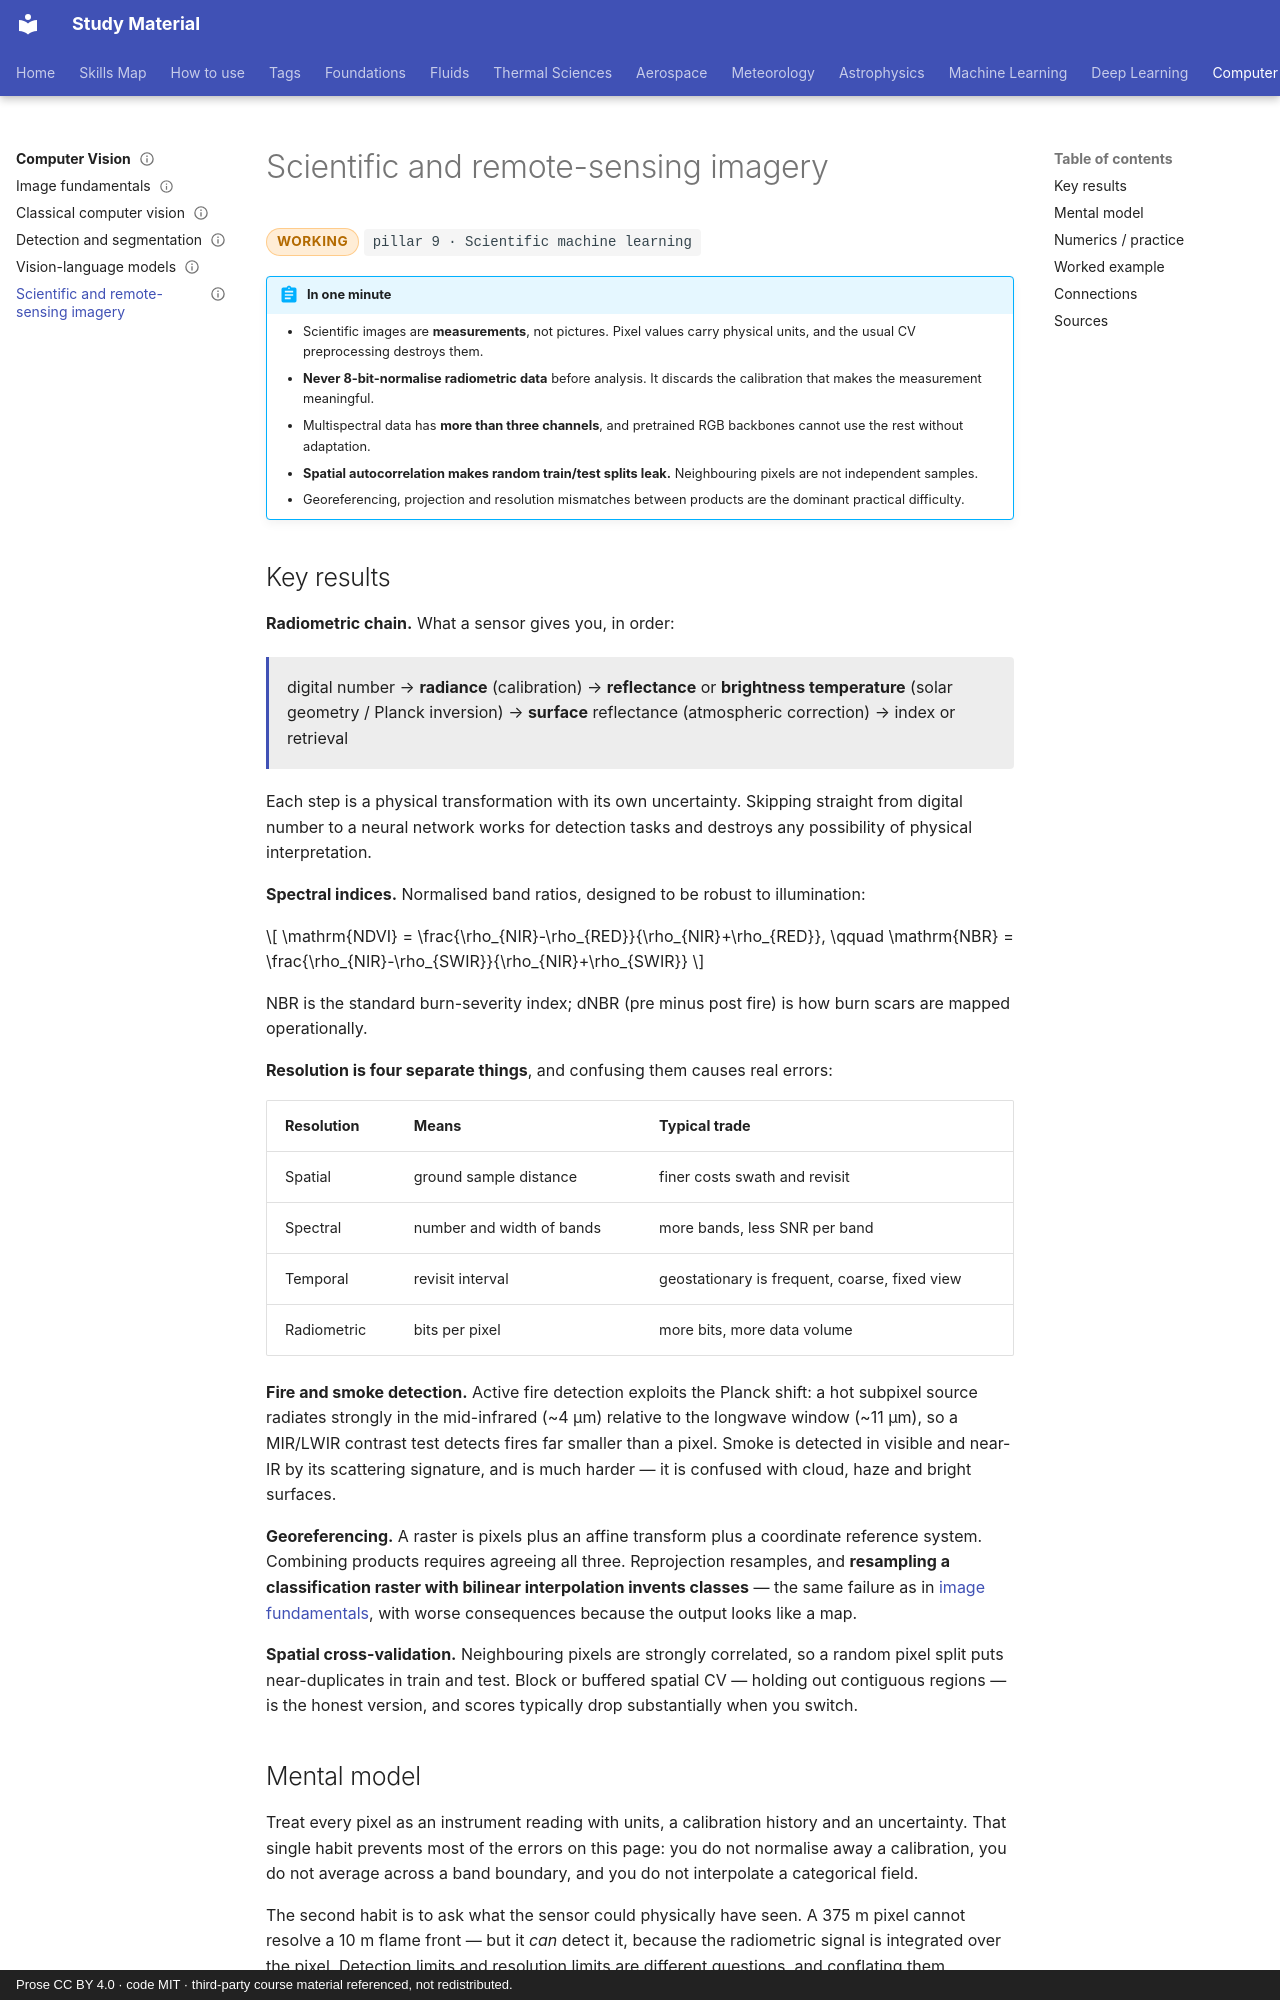

repository: pkjha-aero/StudyMaterial · page: cv/scientific-imagery/index.html · generator: mkdocs · copyright: Prose CC BY 4.0 · code MIT · third-party course material referenced, not redistributed.

---
title: Scientific and remote-sensing imagery
status: working
tags: [pillar-9, computer-vision, remote-sensing, wildfire, validation]
updated: 2026-09-26
---

# Scientific and remote-sensing imagery

<span class="status status-working">working</span>
<span class="pillar">pillar 9 &middot; Scientific machine learning</span>

!!! abstract "In one minute"
    - Scientific images are **measurements**, not pictures. Pixel values carry physical units, and the usual CV preprocessing destroys them.
    - **Never 8-bit-normalise radiometric data** before analysis. It discards the calibration that makes the measurement meaningful.
    - Multispectral data has **more than three channels**, and pretrained RGB backbones cannot use the rest without adaptation.
    - **Spatial autocorrelation makes random train/test splits leak.** Neighbouring pixels are not independent samples.
    - Georeferencing, projection and resolution mismatches between products are the dominant practical difficulty.

## Key results

**Radiometric chain.** What a sensor gives you, in order:

<div class="result" markdown>

digital number → **radiance** (calibration) → **reflectance** or **brightness temperature** (solar geometry / Planck inversion) → **surface** reflectance (atmospheric correction) → index or retrieval

</div>

Each step is a physical transformation with its own uncertainty. Skipping straight from digital number to a neural network works for detection tasks and destroys any possibility of physical interpretation.

**Spectral indices.** Normalised band ratios, designed to be robust to illumination:

\[
\mathrm{NDVI} = \frac{\rho_{NIR}-\rho_{RED}}{\rho_{NIR}+\rho_{RED}},
\qquad
\mathrm{NBR} = \frac{\rho_{NIR}-\rho_{SWIR}}{\rho_{NIR}+\rho_{SWIR}}
\]

NBR is the standard burn-severity index; dNBR (pre minus post fire) is how burn scars are mapped operationally.

**Resolution is four separate things**, and confusing them causes real errors:

| Resolution | Means | Typical trade |
|---|---|---|
| Spatial | ground sample distance | finer costs swath and revisit |
| Spectral | number and width of bands | more bands, less SNR per band |
| Temporal | revisit interval | geostationary is frequent, coarse, fixed view |
| Radiometric | bits per pixel | more bits, more data volume |

**Fire and smoke detection.** Active fire detection exploits the Planck shift: a hot subpixel source radiates strongly in the mid-infrared (~4 µm) relative to the longwave window (~11 µm), so a MIR/LWIR contrast test detects fires far smaller than a pixel. Smoke is detected in visible and near-IR by its scattering signature, and is much harder — it is confused with cloud, haze and bright surfaces.

**Georeferencing.** A raster is pixels plus an affine transform plus a coordinate reference system. Combining products requires agreeing all three. Reprojection resamples, and **resampling a classification raster with bilinear interpolation invents classes** — the same failure as in [image fundamentals](image-fundamentals.md), with worse consequences because the output looks like a map.

**Spatial cross-validation.** Neighbouring pixels are strongly correlated, so a random pixel split puts near-duplicates in train and test. Block or buffered spatial CV — holding out contiguous regions — is the honest version, and scores typically drop substantially when you switch.

## Mental model

Treat every pixel as an instrument reading with units, a calibration history and an uncertainty. That single habit prevents most of the errors on this page: you do not normalise away a calibration, you do not average across a band boundary, and you do not interpolate a categorical field.

The second habit is to ask what the sensor could physically have seen. A 375 m pixel cannot resolve a 10 m flame front — but it *can* detect it, because the radiometric signal is integrated over the pixel. Detection limits and resolution limits are different questions, and conflating them produces both false expectations and missed capability.
